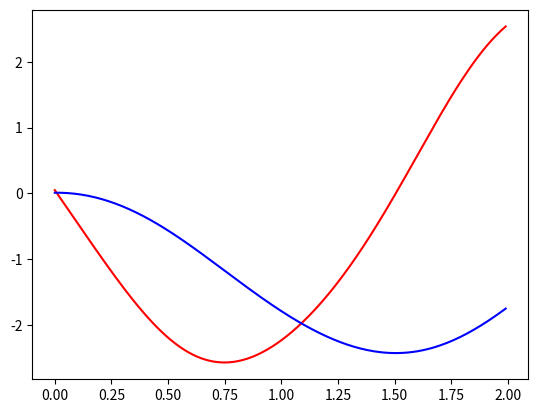

The matplotlib source for this figure:
from scipy.integrate import odeint
import numpy as np
import matplotlib.pyplot as plt
x=np.arange(0,2,0.01)
def func(z,x):
    y, omega=z
    dy_dx=omega
    domega_dx=np.sin(y)*omega-3*x*y-5
    return dy_dx, domega_dx
y0=0.01
omega0=0.05
z0=y0,omega0
sol=odeint(func,z0,x)
plt.plot(x,sol[:,1],'r',label='y(x)')
plt.plot(x,sol[:,0],'b',label='omega(x)')
plt.show()